Run: headless pygame with SDL's dummy video driver; simulated clock (each Clock.tick advances the game by its frame time, no real sleeping); random seed 0; keys injected as events and as key.get_pressed() state; no mouse input.
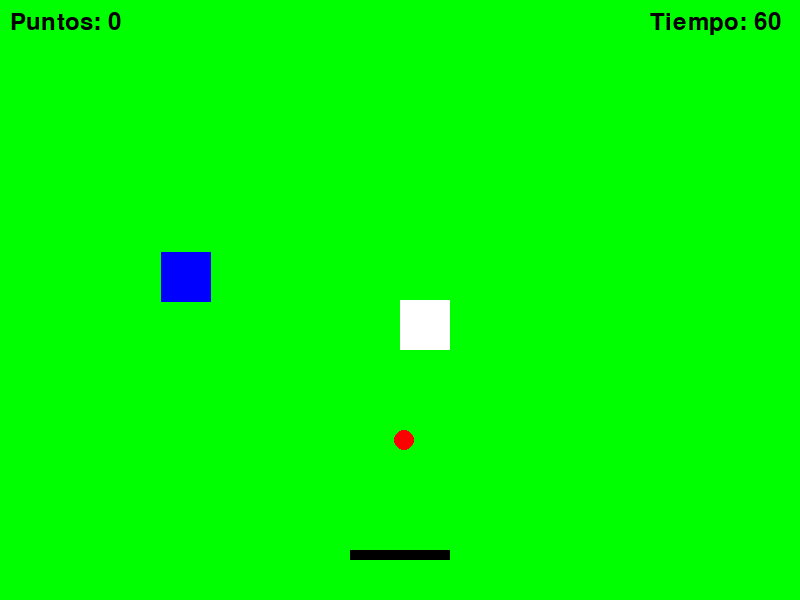
Frame 1 of 4 · flips 1–60 · no input
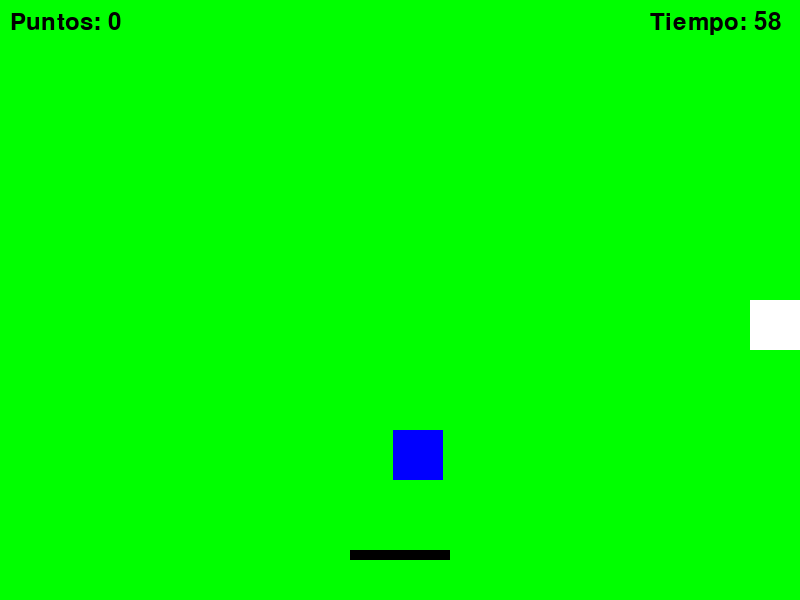
Frame 2 of 4 · flips 61–180 · tapped SPACE, RETURN · held RIGHT (→), D
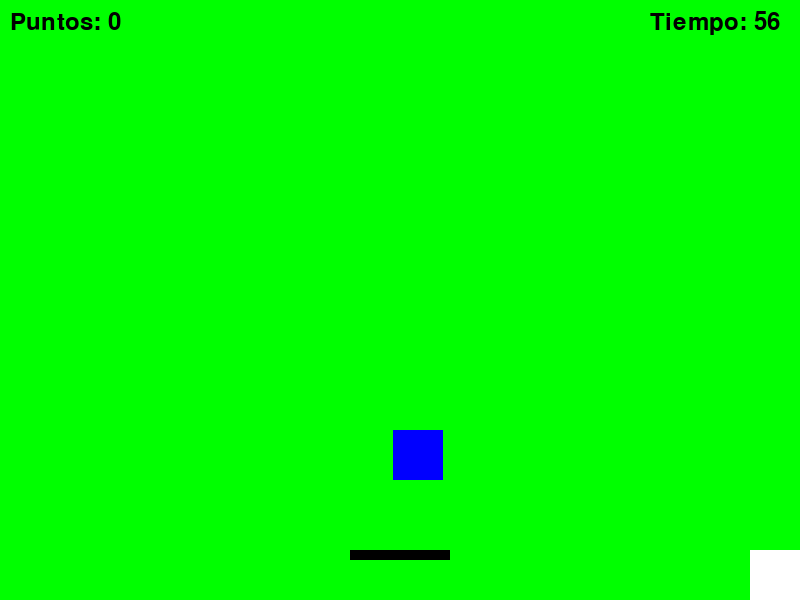
Frame 3 of 4 · flips 181–300 · held DOWN (↓), S
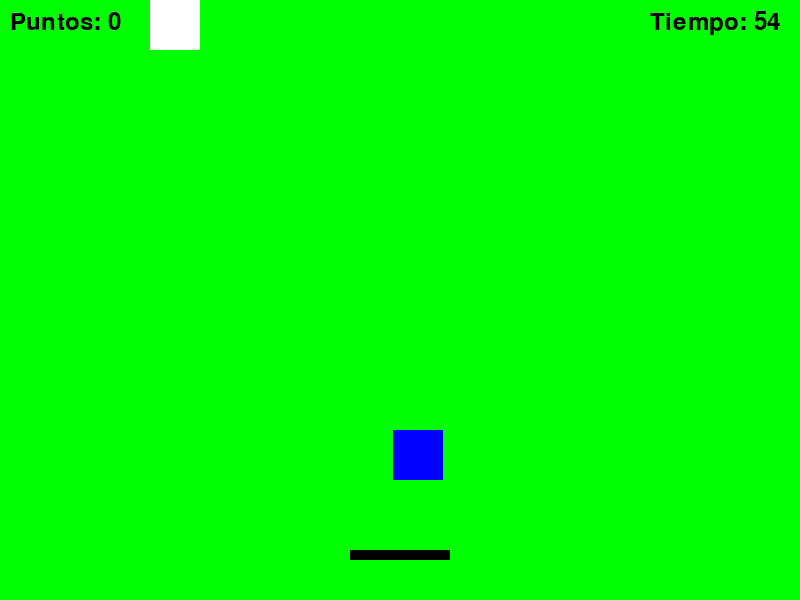
Frame 4 of 4 · flips 301–420 · held LEFT (←), A, UP (↑), W

The pygame program that drew these frames:

import pygame
import random

# Inicializar Pygame
pygame.init()

# Configuraciones de la ventana
width, height = 800, 600
screen = pygame.display.set_mode((width, height))
pygame.display.set_caption("Juego de Fútbol Mejorado")

# Colores
GREEN = (0, 255, 0)
WHITE = (255, 255, 255)
RED = (255, 0, 0)
BLACK = (0, 0, 0)
BLUE = (0, 0, 255)

# Clases para el jugador, la pelota, el oponente y la portería
class Player:
    def __init__(self):
        self.rect = pygame.Rect(width // 2, height // 2, 50, 50)
        self.speed = 5

    def move(self, dx, dy):
        self.rect.x += dx * self.speed
        self.rect.y += dy * self.speed
        self.rect.x = max(0, min(self.rect.x, width - self.rect.width))
        self.rect.y = max(0, min(self.rect.y, height - self.rect.height))

class Ball:
    def __init__(self):
        self.rect = pygame.Rect(random.randint(0, width - 20), random.randint(0, height - 20), 20, 20)
        self.speed_x = 0
        self.speed_y = 0

    def kick(self, dx, dy):
        self.speed_x = dx * 10  # Cambia la velocidad horizontal
        self.speed_y = dy * -10  # Cambia la velocidad vertical

    def update(self):
        self.rect.x += self.speed_x
        self.rect.y += self.speed_y

        # Fricción
        self.speed_x *= 0.95
        self.speed_y *= 0.95

        # Limitar velocidad
        if abs(self.speed_x) < 1:
            self.speed_x = 0
        if abs(self.speed_y) < 1:
            self.speed_y = 0

        # Mantener la pelota dentro de los límites de la pantalla
        if self.rect.x < 0:
            self.rect.x = 0
            self.speed_x = 0
        elif self.rect.x > width - 20:
            self.rect.x = width - 20
            self.speed_x = 0
        
        if self.rect.y < 0:
            self.rect.y = 0
            self.speed_y = 0
        elif self.rect.y > height - 20:
            self.rect.y = height - 20
            self.speed_y = 0

class Goal:
    def __init__(self, x, y):
        self.rect = pygame.Rect(x, y, 100, 10)

class Opponent:
    def __init__(self):
        self.rect = pygame.Rect(random.randint(0, width - 50), random.randint(0, height // 2), 50, 50)
        self.speed = 2

    def move(self, ball_rect):
        if self.rect.x < ball_rect.x:
            self.rect.x += self.speed
        elif self.rect.x > ball_rect.x:
            self.rect.x -= self.speed
        if self.rect.y < ball_rect.y:
            self.rect.y += self.speed
        elif self.rect.y > ball_rect.y:
            self.rect.y -= self.speed

# Inicializar jugador, pelota, portería y oponente
player = Player()
ball = Ball()
goal = Goal(width // 2 - 50, height - 50)
opponent = Opponent()

# Marcador y temporizador
score = 0
timer = 60  # 60 segundos
font = pygame.font.Font(None, 36)

# Ciclo del juego
running = True
clock = pygame.time.Clock()
start_ticks = pygame.time.get_ticks()  # Temporizador de inicio

while running:
    for event in pygame.event.get():
        if event.type == pygame.QUIT:
            running = False

    # Manejo de teclas
    keys = pygame.key.get_pressed()
    dx, dy = 0, 0
    if keys[pygame.K_LEFT]:
        dx = -1
    if keys[pygame.K_RIGHT]:
        dx = 1
    if keys[pygame.K_UP]:
        dy = -1
    if keys[pygame.K_DOWN]:
        dy = 1
    player.move(dx, dy)

    if keys[pygame.K_SPACE]:  # Patear la pelota
        if player.rect.colliderect(ball.rect):
            ball.kick(dx, dy)  # Patear en la dirección del movimiento

    # Actualizar la pelota
    ball.update()

    # Mover oponente
    opponent.move(ball.rect)

    # Colisión con la portería
    if ball.rect.colliderect(goal.rect):
        score += 1
        ball.rect.x = random.randint(0, width - 20)
        ball.rect.y = random.randint(0, height - 20)
        opponent = Opponent()  # Reiniciar oponente en nueva posición

    # Actualizar temporizador
    seconds = (pygame.time.get_ticks() - start_ticks) / 1000  # Segundos
    if seconds > timer:
        running = False

    # Dibujar todo
    screen.fill(GREEN)
    pygame.draw.rect(screen, WHITE, player.rect)  # Jugador
    pygame.draw.ellipse(screen, RED, ball.rect)    # Pelota
    pygame.draw.rect(screen, BLACK, goal.rect)     # Portería
    pygame.draw.rect(screen, BLUE, opponent.rect)  # Oponente

    # Mostrar marcador y temporizador
    score_text = font.render(f"Puntos: {score}", True, BLACK)
    timer_text = font.render(f"Tiempo: {timer - int(seconds)}", True, BLACK)
    screen.blit(score_text, (10, 10))
    screen.blit(timer_text, (width - 150, 10))

    pygame.display.flip()
    clock.tick(60)

# Fin del juego
screen.fill(GREEN)
end_text = font.render(f"Fin del juego! Puntos: {score}", True, BLACK)
screen.blit(end_text, (width // 2 - 150, height // 2 - 20))
pygame.display.flip()
pygame.time.delay(3000)

pygame.quit()
